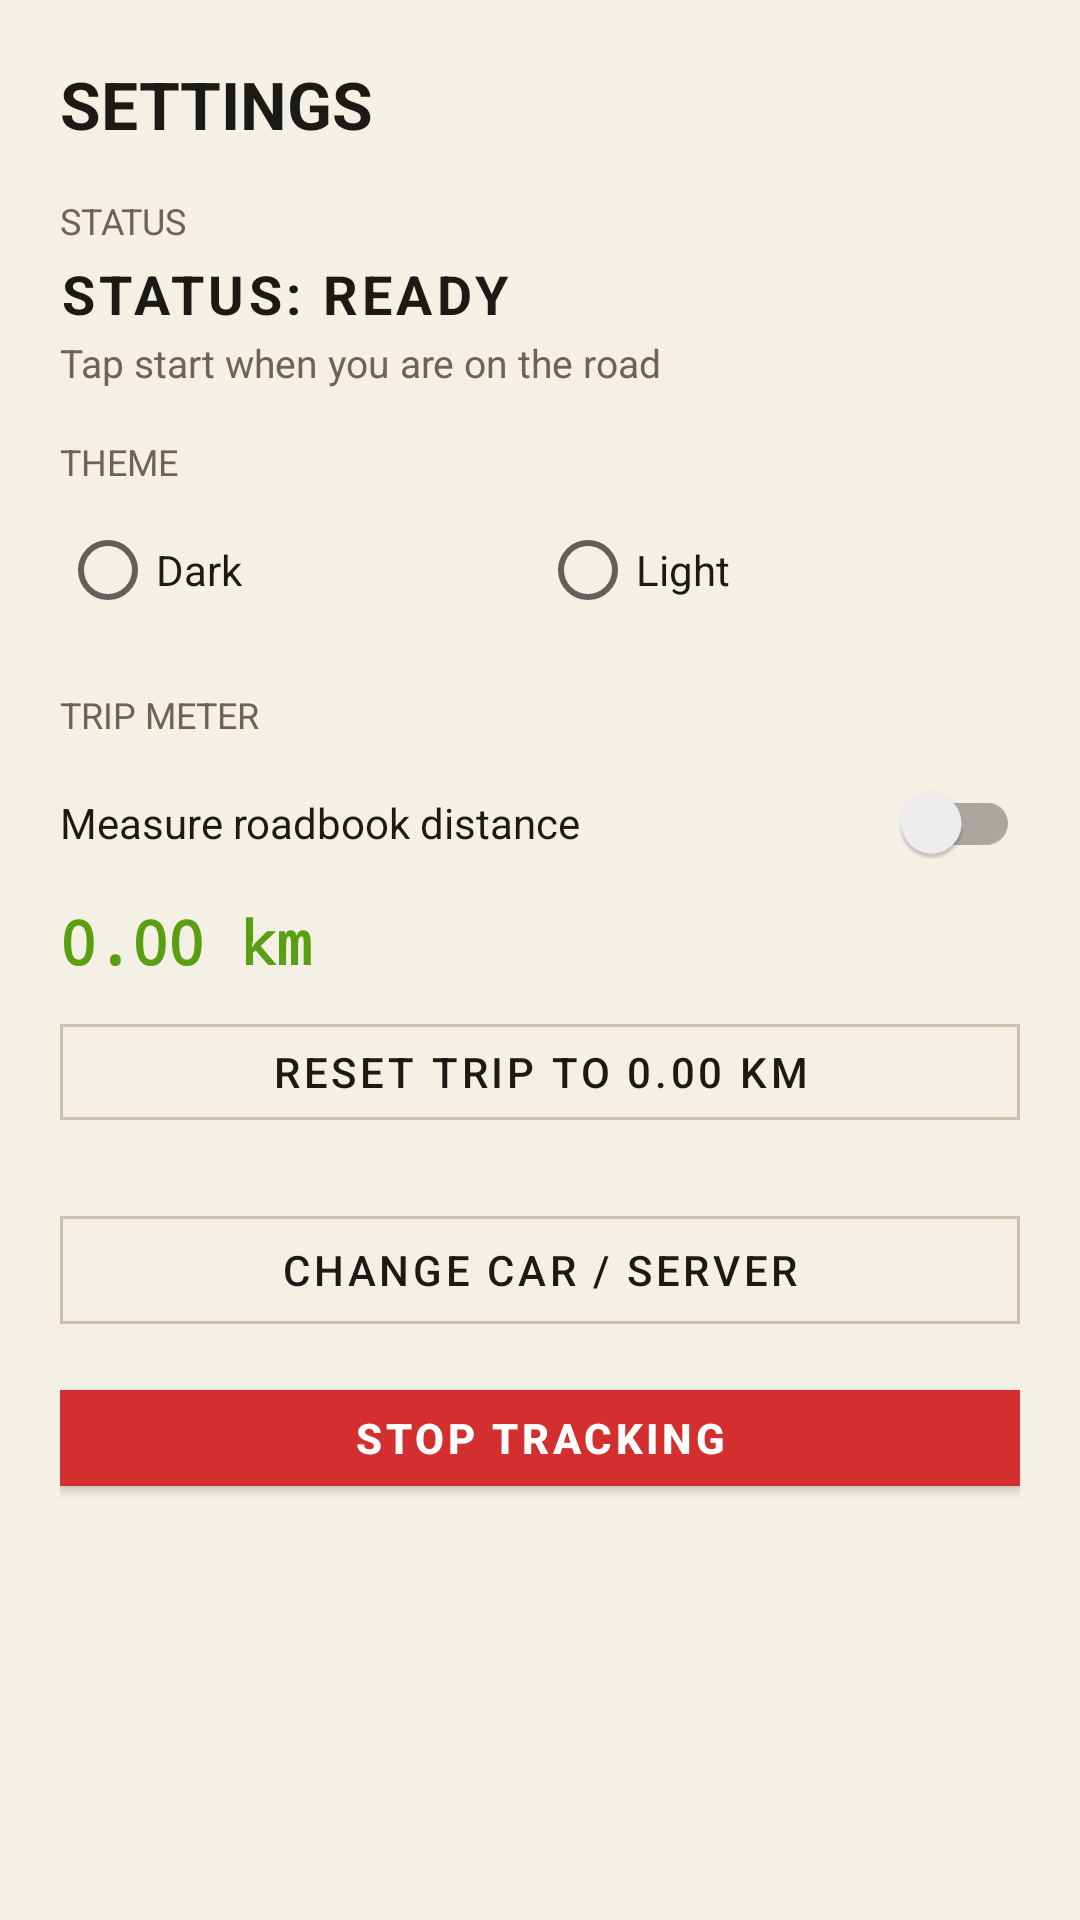

Android layout source for this screen:
<!-- AndroidManifest.xml: application theme Theme.RallyGPS -->
<!-- res/layout/sheet_settings.xml -->
<?xml version="1.0" encoding="utf-8"?>
<LinearLayout xmlns:android="http://schemas.android.com/apk/res/android"
    xmlns:app="http://schemas.android.com/apk/res-auto"
    android:layout_width="match_parent"
    android:layout_height="wrap_content"
    android:orientation="vertical"
    android:padding="20dp">

    <TextView
        android:layout_width="match_parent"
        android:layout_height="wrap_content"
        android:text="@string/settings_title"
        android:textAllCaps="true"
        android:textColor="@color/ink"
        android:textSize="22sp"
        android:textStyle="bold" />

    <TextView
        android:layout_width="match_parent"
        android:layout_height="wrap_content"
        android:layout_marginTop="16dp"
        android:text="@string/status_label"
        android:textAllCaps="true"
        android:textColor="@color/muted"
        android:textSize="12sp" />

    <TextView
        android:id="@+id/settingsStatusText"
        android:layout_width="match_parent"
        android:layout_height="wrap_content"
        android:layout_marginTop="4dp"
        android:letterSpacing="0.08"
        android:text="@string/settings_status_ready"
        android:textAllCaps="true"
        android:textColor="@color/ink"
        android:textSize="18sp"
        android:textStyle="bold" />

    <TextView
        android:id="@+id/settingsStatusHint"
        android:layout_width="match_parent"
        android:layout_height="wrap_content"
        android:layout_marginTop="2dp"
        android:text="@string/status_hint_ready"
        android:textColor="@color/muted"
        android:textSize="13sp" />

    <TextView
        android:layout_width="match_parent"
        android:layout_height="wrap_content"
        android:layout_marginTop="16dp"
        android:text="@string/theme_label"
        android:textAllCaps="true"
        android:textColor="@color/muted"
        android:textSize="12sp" />

    <RadioGroup
        android:id="@+id/themeGroup"
        android:layout_width="match_parent"
        android:layout_height="wrap_content"
        android:layout_marginTop="4dp"
        android:orientation="horizontal">

        <RadioButton
            android:id="@+id/themeDark"
            android:layout_width="0dp"
            android:layout_height="wrap_content"
            android:layout_weight="1"
            android:text="@string/theme_dark"
            android:textColor="@color/ink" />

        <RadioButton
            android:id="@+id/themeLight"
            android:layout_width="0dp"
            android:layout_height="wrap_content"
            android:layout_weight="1"
            android:text="@string/theme_light"
            android:textColor="@color/ink" />
    </RadioGroup>

    <TextView
        android:layout_width="match_parent"
        android:layout_height="wrap_content"
        android:layout_marginTop="16dp"
        android:text="@string/trip_meter_label"
        android:textAllCaps="true"
        android:textColor="@color/muted"
        android:textSize="12sp" />

    <androidx.appcompat.widget.SwitchCompat
        android:id="@+id/tripMeterSwitch"
        android:layout_width="match_parent"
        android:layout_height="wrap_content"
        android:layout_marginTop="4dp"
        android:text="@string/trip_meter_toggle"
        android:textColor="@color/ink" />

    <TextView
        android:id="@+id/tripMeterSettingsValue"
        android:layout_width="match_parent"
        android:layout_height="wrap_content"
        android:layout_marginTop="2dp"
        android:fontFamily="monospace"
        android:text="0.00 km"
        android:textColor="@color/go"
        android:textSize="20sp"
        android:textStyle="bold" />

    <com.google.android.material.button.MaterialButton
        android:id="@+id/tripMeterResetBtn"
        style="@style/Widget.MaterialComponents.Button.OutlinedButton"
        android:layout_width="match_parent"
        android:layout_height="44dp"
        android:layout_marginTop="8dp"
        android:text="@string/trip_meter_reset"
        android:textColor="@color/ink"
        app:cornerRadius="0dp"
        app:strokeColor="@color/line" />

    <com.google.android.material.button.MaterialButton
        android:id="@+id/settingsChangeCarBtn"
        style="@style/Widget.MaterialComponents.Button.OutlinedButton"
        android:layout_width="match_parent"
        android:layout_height="48dp"
        android:layout_marginTop="20dp"
        android:text="@string/change_car_server"
        android:textColor="@color/ink"
        app:cornerRadius="0dp"
        app:strokeColor="@color/line" />

    <com.google.android.material.button.MaterialButton
        android:id="@+id/settingsStopBtn"
        android:layout_width="match_parent"
        android:layout_height="44dp"
        android:layout_marginTop="10dp"
        android:backgroundTint="@color/stop"
        android:text="@string/stop_tracking"
        android:textColor="@android:color/white"
        android:textSize="14sp"
        android:textStyle="bold"
        app:cornerRadius="0dp" />
</LinearLayout>
<!-- resources referenced by this layout -->
<resources>
  <color name="go">#5A9E12</color>
  <color name="ink">#1A1B16</color>
  <color name="line">#C9C0AE</color>
  <color name="muted">#6B6558</color>
  <color name="stop">#D32F2F</color>
  <string name="change_car_server">Change car / server</string>
  <string name="settings_status_ready">Status: READY</string>
  <string name="settings_title">Settings</string>
  <string name="status_hint_ready">Tap start when you are on the road</string>
  <string name="status_label">Status</string>
  <string name="stop_tracking">Stop tracking</string>
  <string name="theme_dark">Dark</string>
  <string name="theme_label">Theme</string>
  <string name="theme_light">Light</string>
  <string name="trip_meter_label">Trip meter</string>
  <string name="trip_meter_reset">Reset trip to 0.00 km</string>
  <string name="trip_meter_toggle">Measure roadbook distance</string>
  <style name="Theme.RallyGPS" parent="Theme.MaterialComponents.DayNight.NoActionBar">
          <item name="colorPrimary">@color/amber</item>
          <item name="colorPrimaryVariant">@color/orange</item>
          <item name="colorOnPrimary">@color/black</item>
          <item name="colorSecondary">@color/go</item>
          <item name="android:statusBarColor">@color/bg</item>
          <item name="android:navigationBarColor">@color/bg</item>
          <item name="android:windowBackground">@color/bg</item>
          <item name="android:textColor">@color/ink</item>
      </style>
  <color name="amber">#E09A20</color>
  <color name="orange">#FF7A18</color>
  <color name="black">#111111</color>
  <color name="bg">#F4F0E6</color>
</resources>
